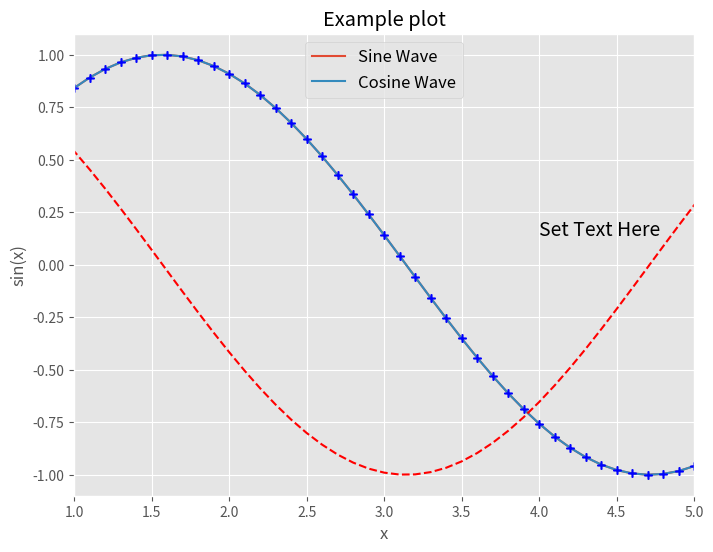
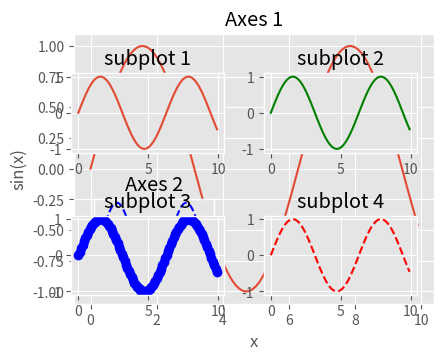
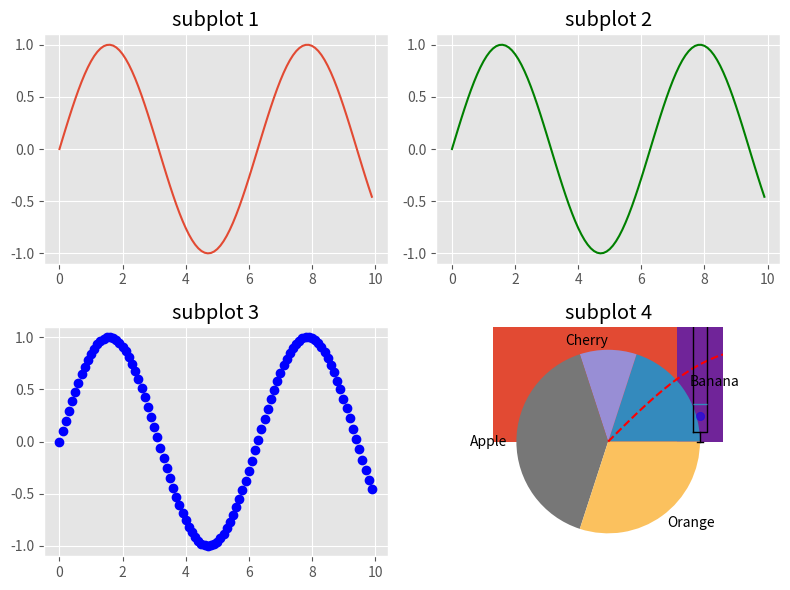

Write Python code to recreate these figures, in order.
# 載入matplotlib中的pypplot模組並且命名為plt
import matplotlib.pyplot as plt

# 由於繪圖需要資料，在此同時載入numpy套件
import numpy as np

# 額外載入rcParams函數協助我們進行繪圖的設定
from matplotlib import rcParams

%matplotlib inline

# 以rcParams設定圖的大小，預設值為(6.4, 4.8)，單位為英吋inches
rcParams['figure.figsize'] = (8, 6)

# 以rcParams設定字體大小，預設值為10
rcParams['font.size'] = 14

# 設定style為ggplot風格
plt.style.use('ggplot')

# 製作要繪圖所使用的資料
x = np.arange(start=0, stop=10, step=0.1)
y = np.sin(x)

# 使用plt.plot繪圖
plt.plot(x, y)

# 使用plt.show()呈現這張圖
plt.show()

# 設定x軸、y軸、以及主標題的內容
plt.plot(x, y)
plt.xlabel('x')
plt.ylabel('sin(x)')
plt.title('Example plot')
plt.show()

plt.plot(x, y, 'b+')
plt.show()

plt.plot(x, y, 'b+')
plt.xlim((1, 5))
plt.show()

# 繪製圖形
plt.plot(x, y, 'b+')

# 加入標註，需要指定標註位置以及箭號屬性
plt.annotate('Start from here', xy=(0, np.sin(0)), xytext=(0+1, np.sin(0)-0.5),
             arrowprops=dict(facecolor='black'))

# 加入文字，可以使用fontsize設定字體大小
plt.text(x=3+1, y=np.sin(3), s='Set Text Here', fontsize=14)
plt.show()

x = np.arange(0, 10, step=0.1)
sin_x = np.sin(x)
cos_x = np.cos(x)

# 繪製圖形，這次我們同時繪製Sin波與Cos波
plt.plot(x, sin_x, 'b+')
plt.plot(x, cos_x, 'r--')

# 加入圖表說明，並透過loc與prop設定說明的位置與字體大小
plt.legend(labels=['Sine Wave', 'Cosine Wave'],
           loc='upper center', prop={'size':12})
plt.show()

x = np.arange(start=0, stop=10, step=0.1)
y = np.sin(x)

# 先建立一個圖的物件，可在此指定此張圖的相關參數
fig = plt.figure(figsize=(4, 3))

# 增加一個子區域，以及設定它在圖中的位置
ax = fig.add_axes([0.1, 0.1, 0.9, 0.9])
ax.plot(x, y)
ax.set_title('Axes 1')
ax.set_xlabel('x')
ax.set_ylabel('sin(x)')

# 再增加一個子區域，這次我們把位置設定在左下角
ax2 = fig.add_axes([0.15, 0.15, 0.3, 0.3])
ax2.plot(x, y, 'b--')

# 將x軸與y軸的標記手動取代，讓畫面比較乾淨
ax2.set_xticks([])
ax2.set_yticks([])
ax2.set_title('Axes 2')

plt.show()

# 設定一張圖中有 2 x 2 張子圖，目前畫第一張(將以先列後行的方式排序)
plt.subplot(2, 2, 1)
plt.plot(x, y)
plt.title('subplot 1')

# 切換到第二張子圖作繪製
plt.subplot(2, 2, 2)
plt.plot(x, y, 'g')
plt.title('subplot 2')

# 切換到第三張子圖作繪製
plt.subplot(2, 2, 3)
plt.plot(x, y, 'bo')
plt.title('subplot 3')

# 切換到第四張子圖作繪製
plt.subplot(2, 2, 4)
plt.plot(x, y, 'r--')
plt.title('subplot 4')

# 設定子圖時有可能標題或xy軸標籤會相互重疊，在此以tight_layout作自動的調整
plt.tight_layout()
plt.show()

# 先將子圖的配置設定好
fig, ax = plt.subplots(nrows=2, ncols=2)

# 在第一張圖上作繪製
ax[0, 0].plot(x, y)
ax[0, 0].set_title('subplot 1')

# 在第二張圖上作繪製
ax[0, 1].plot(x, y, 'g')
ax[0, 1].set_title('subplot 2')

# 在第三張圖上作繪製
ax[1, 0].plot(x, y, 'bo')
ax[1, 0].set_title('subplot 3')

# 在第四張圖上作繪製
ax[1, 1].plot(x, y, 'r--')
ax[1, 1].set_title('subplot 4')

plt.tight_layout()
plt.show()

# 產生要繪圖使用的資料
normal_samples = np.random.normal(size=100)

# 使用plt.hist繪製直方圖
plt.hist(normal_samples)
plt.show()

# 我們也可以透過一些參數調整圖形的內容，例如只畫出直方圖的端點並且改為累積直方圖
plt.hist(normal_samples, histtype='step', cumulative=True)
plt.show()

# 產生繪圖使用的資料
dat = np.random.randn(200) ** 2
plt.boxplot(dat)
plt.show()

# 產生繪圖要使用的資料
labels = ['Physics', 'Chemistry', 'Literature', 'Math']
x = [1, 2, 3, 4]
height = [85, 82, 93, 67]

# 依照資料畫出長條圖，並且設定顏色、寬度、與透明度
plt.bar(x, height, color='blue', width=0.5, alpha=0.5)
plt.xticks(x, labels)
plt.show()

# 產生繪圖要使用的資料
labels = ['Banana', 'Cherry', 'Apple', 'Orange']
frac = [0.2, 0.1, 0.4, 0.3]

plt.pie(frac, labels=labels)
plt.show()

# 產生繪圖要使用的資料
x = np.arange(1, 10, step=0.1)
y = 3 + x*x + np.random.randn(x.shape[0]) * 10

# 畫出x與y的散佈圖，並且設定顏色和透明度
plt.scatter(x, y, c='blue', alpha=0.5)
plt.show()